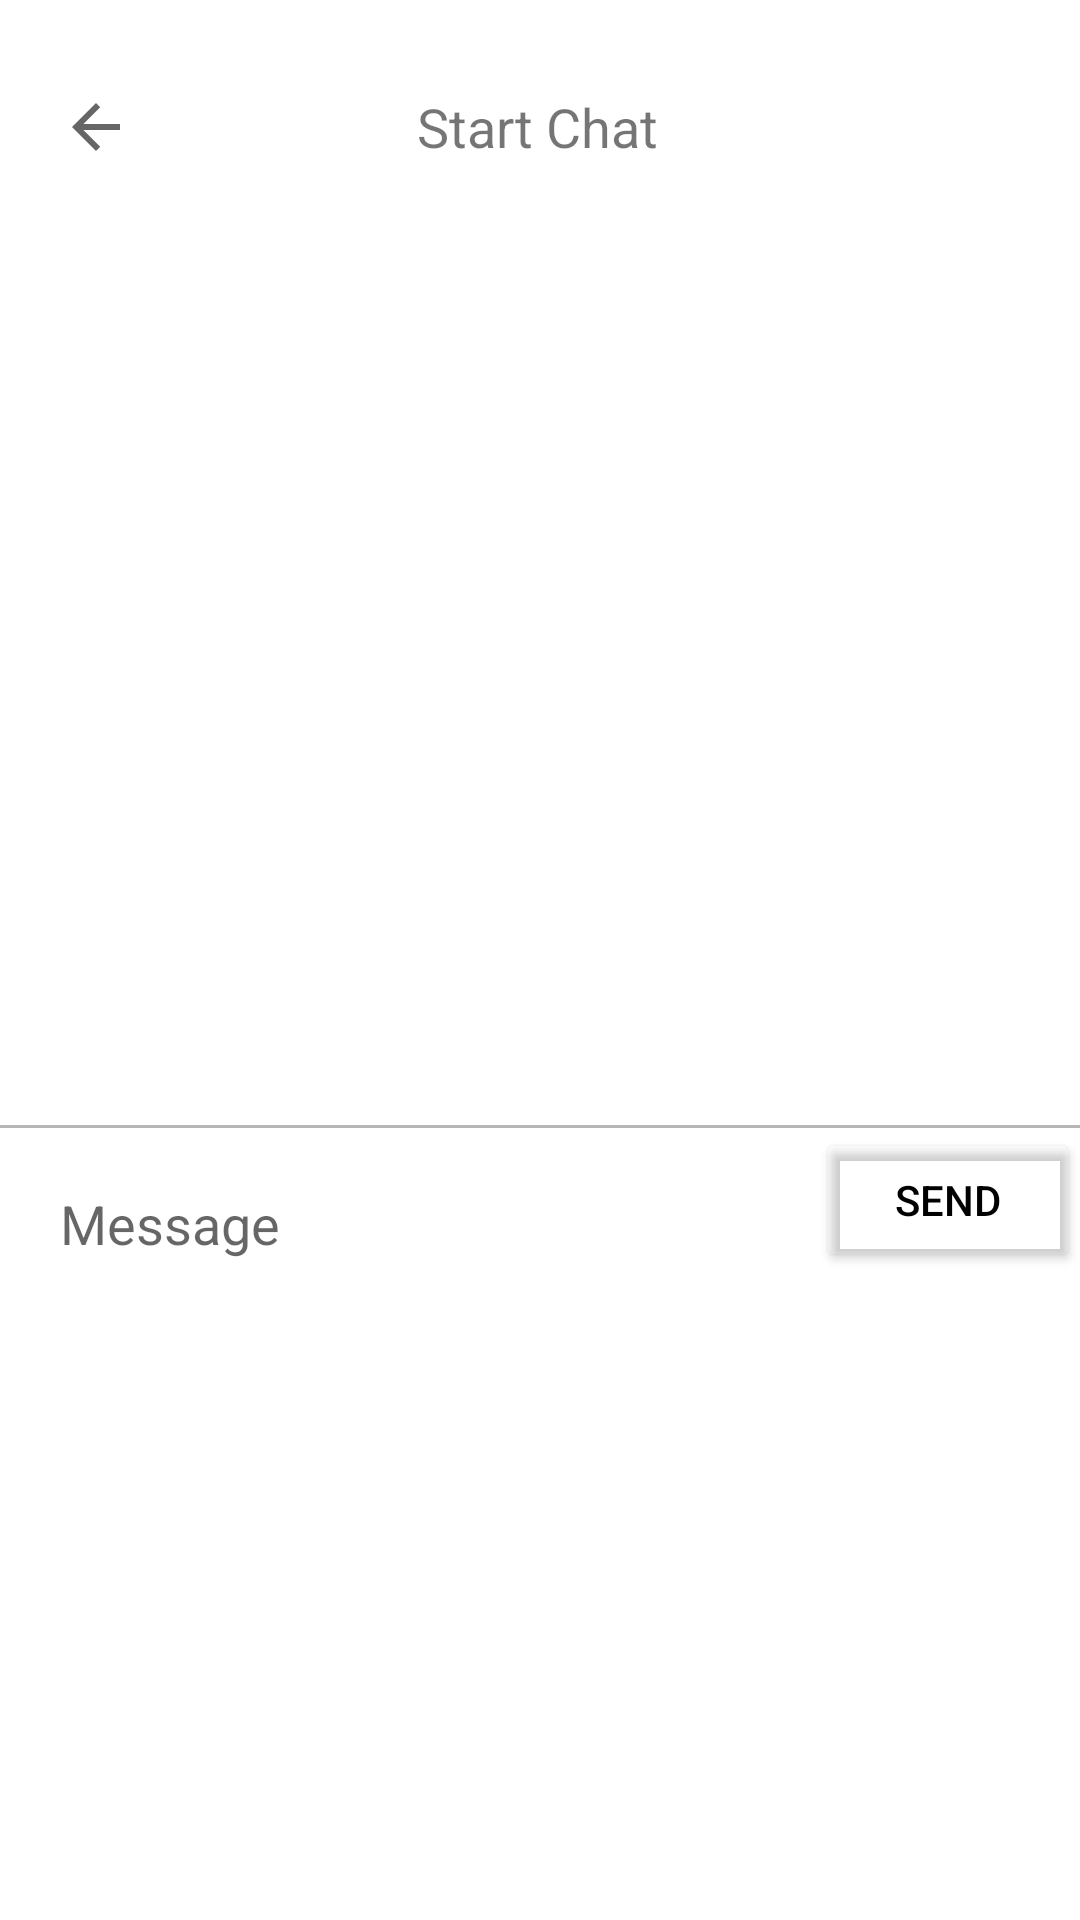

Layout XML and referenced resources for this Android screen:
<!-- AndroidManifest.xml: application theme Theme.PosingOttae -->
<!-- res/layout/fragment_social.xml -->
<?xml version="1.0" encoding="utf-8"?>
<androidx.constraintlayout.widget.ConstraintLayout xmlns:android="http://schemas.android.com/apk/res/android"
                                                   xmlns:app="http://schemas.android.com/apk/res-auto"
                                                   xmlns:tools="http://schemas.android.com/tools"
                                                   android:layout_width="match_parent"
                                                   android:layout_height="match_parent">

    <TextView
            android:id="@+id/usernameTextView"
            android:layout_width="wrap_content"
            android:layout_height="wrap_content"
            android:layout_centerInParent="true"
            android:layout_marginTop="30dp"
            android:text="Start Chat"
            android:textSize="18sp"
            app:layout_constraintEnd_toEndOf="parent"
            app:layout_constraintHorizontal_bias="0.498"
            app:layout_constraintStart_toStartOf="parent"
            app:layout_constraintTop_toTopOf="parent"
            tools:ignore="MissingConstraints" />

    <ImageButton
            android:id="@+id/quitImageBtn"
            android:layout_width="wrap_content"
            android:layout_height="wrap_content"
            android:layout_marginStart="20dp"
            android:background="@android:color/transparent"
            android:src="?attr/actionModeCloseDrawable"
            app:layout_constraintBottom_toBottomOf="@+id/usernameTextView"
            app:layout_constraintStart_toStartOf="parent"
            app:layout_constraintTop_toTopOf="@+id/usernameTextView"/>


    <EditText
            android:id="@+id/edt_message"
            android:layout_width="0dp"
            android:layout_height="0dp"
            android:background="@android:color/transparent"
            android:hint="Message"
            android:paddingLeft="20dp"
            android:paddingRight="20dp"
            android:textColor="@color/black"
            android:textSize="18dp"
            app:layout_constraintBottom_toBottomOf="parent"
            app:layout_constraintEnd_toStartOf="@+id/btn_submit"
            app:layout_constraintHeight_percent="0.1"
            app:layout_constraintStart_toStartOf="parent" app:layout_constraintHorizontal_bias="1.0"
            android:layout_marginBottom="200dp"/>
    <androidx.constraintlayout.widget.ConstraintLayout
            android:id="@+id/divider_bottom"
            android:layout_width="0dp"
            android:layout_height="1dp"
            android:background="#B6B6B6"
            app:layout_constraintBottom_toTopOf="@+id/edt_message"
            app:layout_constraintEnd_toEndOf="parent"
            app:layout_constraintStart_toStartOf="parent">

    </androidx.constraintlayout.widget.ConstraintLayout>

    <Button
            android:id="@+id/btn_submit"
            android:layout_width="wrap_content"
            android:layout_height="0dp"
            android:text="Send"
            android:textColor="@color/black"
            app:backgroundTint="@android:color/transparent"
            app:layout_constraintEnd_toEndOf="parent"
            app:layout_constraintTop_toTopOf="@+id/edt_message"/>

    <androidx.recyclerview.widget.RecyclerView
            android:id="@+id/recycler_messages"
            android:layout_width="match_parent"
            android:layout_height="0dp"
            android:layout_marginStart="20dp"
            android:layout_marginEnd="20dp"
            android:layout_marginBottom="20dp"
            app:layout_constraintBottom_toTopOf="@+id/edt_message"
            app:layout_constraintEnd_toEndOf="parent"
            app:layout_constraintStart_toStartOf="parent"
            android:layout_marginTop="10dp" app:layout_constraintTop_toBottomOf="@+id/quitImageBtn"/>

</androidx.constraintlayout.widget.ConstraintLayout>
<!-- resources referenced by this layout -->
<resources>
  <style name="Theme.PosingOttae" parent="Theme.MaterialComponents.DayNight.DarkActionBar">
          
          <item name="colorPrimary">@color/purple_500</item>
          <item name="colorPrimaryVariant">@color/purple_700</item>
          <item name="colorOnPrimary">@color/white</item>
          
          <item name="colorSecondary">@color/teal_200</item>
          <item name="colorSecondaryVariant">@color/teal_700</item>
          <item name="colorOnSecondary">@color/black</item>
          
          <item name="android:statusBarColor">?attr/colorPrimaryVariant</item>
          
      </style>
  <!-- not gathered from this repository: default colours our renderer supplied (Android Studio template values) -->
  <color name="purple_500">#FF6200EE</color>
  <color name="purple_700">#FF3700B3</color>
  <color name="teal_200">#FF03DAC5</color>
  <color name="teal_700">#FF018786</color>
  <color name="black">#FF000000</color>
  <color name="white">#FFFFFFFF</color>
</resources>
